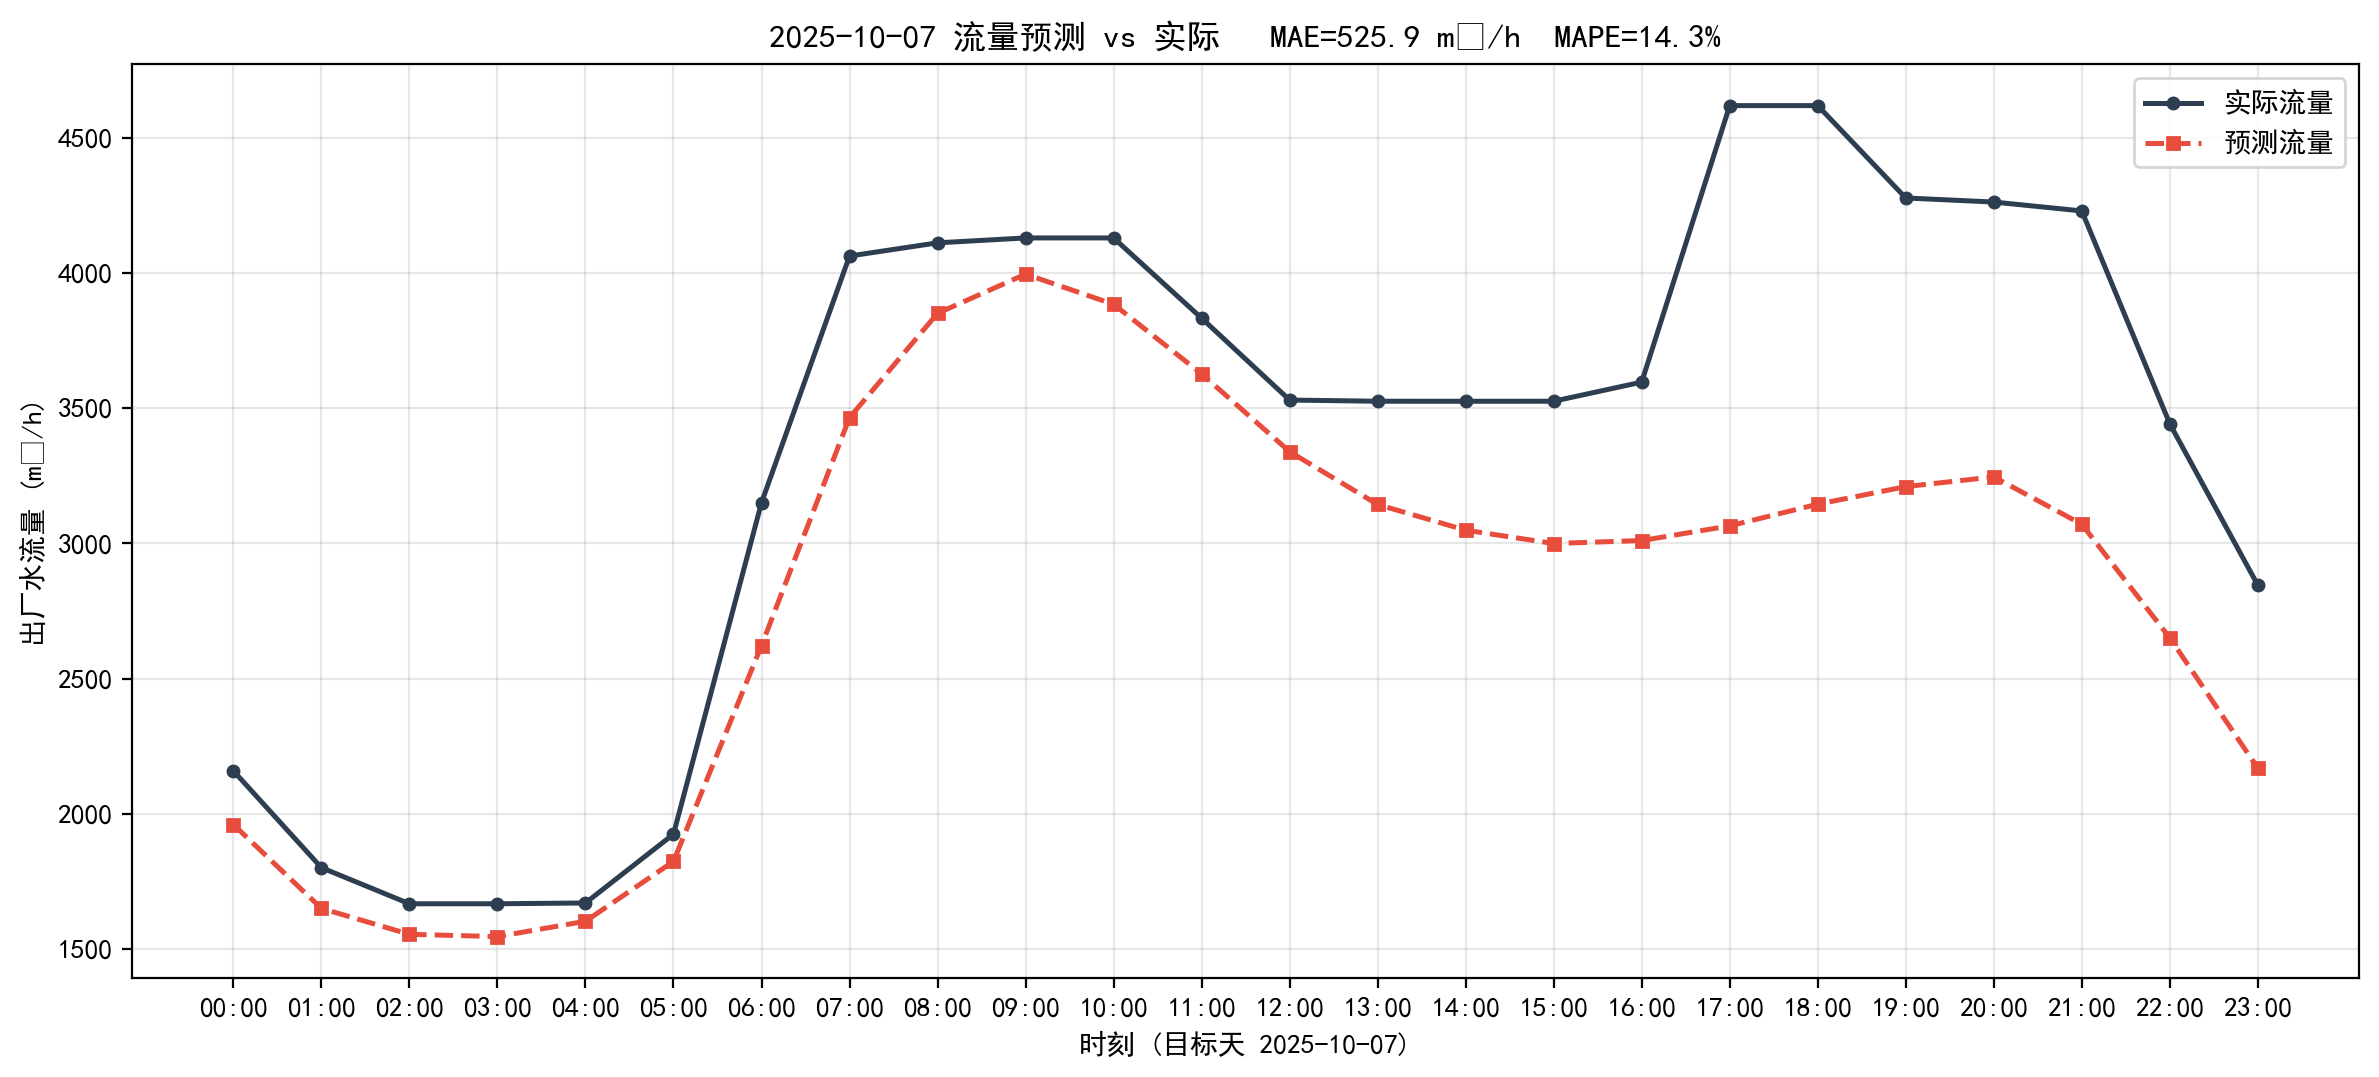

The file beside this chart, header and first rows:
timestamp, actual, predict, abs_err
2025-10-07 00:00:00, 2159, 1961, 198.3
2025-10-07 01:00:00, 1801, 1651, 150.6
2025-10-07 02:00:00, 1668, 1555, 113
2025-10-07 03:00:00, 1668, 1546, 121.3
2025-10-07 04:00:00, 1671, 1603, 67.65
2025-10-07 05:00:00, 1925, 1824, 100.9
2025-10-07 06:00:00, 3150, 2622, 528.2
2025-10-07 07:00:00, 4062, 3465, 597.3
2025-10-07 08:00:00, 4111, 3851, 260.5
2025-10-07 09:00:00, 4129, 3995, 133.8
2025-10-07 10:00:00, 4129, 3884, 245.2
2025-10-07 11:00:00, 3833, 3627, 205.8
2025-10-07 12:00:00, 3530, 3339, 190.8
2025-10-07 13:00:00, 3526, 3144, 381.8
2025-10-07 14:00:00, 3525, 3049, 476.6
2025-10-07 15:00:00, 3526, 3000, 526
2025-10-07 16:00:00, 3596, 3010, 585.8
2025-10-07 17:00:00, 4618, 3065, 1554
2025-10-07 18:00:00, 4618, 3145, 1474
2025-10-07 19:00:00, 4277, 3210, 1067
2025-10-07 20:00:00, 4262, 3246, 1016
2025-10-07 21:00:00, 4229, 3071, 1158
2025-10-07 22:00:00, 3442, 2651, 791.4
2025-10-07 23:00:00, 2845, 2169, 676.5
